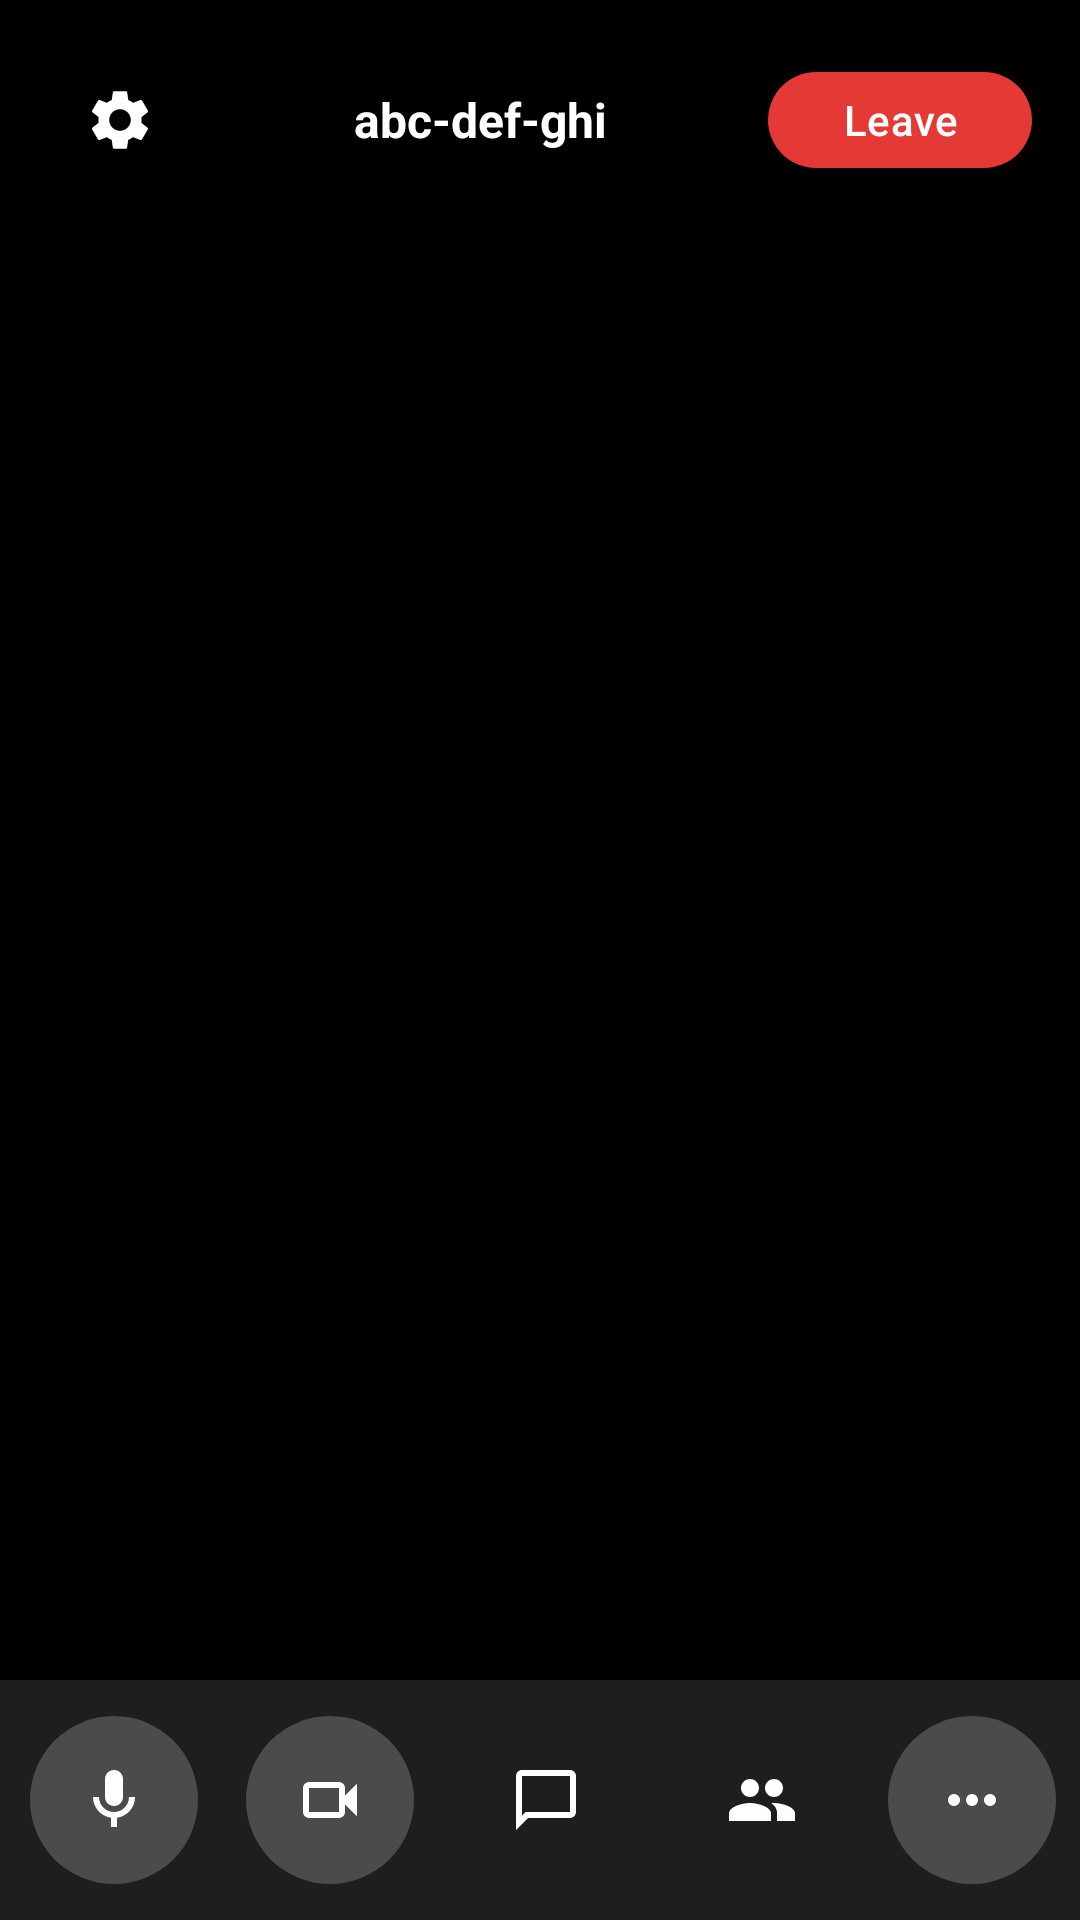

Write the Android layout XML for this screen, with the resource values it uses.
<!-- AndroidManifest.xml: application theme Theme.PTITMeet -->
<!-- res/layout/activity_meeting.xml -->
<?xml version="1.0" encoding="utf-8"?>

<androidx.constraintlayout.widget.ConstraintLayout
    xmlns:android="http://schemas.android.com/apk/res/android"
    xmlns:app="http://schemas.android.com/apk/res-auto"
    xmlns:tools="http://schemas.android.com/tools"
    android:layout_width="match_parent"
    android:layout_height="match_parent"
    android:background="@color/black"> <LinearLayout
    android:id="@+id/topBar"
    android:layout_width="match_parent"
    android:layout_height="wrap_content"
    android:orientation="horizontal"
    android:padding="16dp"
    android:gravity="center_vertical"
    android:background="#40000000" app:layout_constraintTop_toTopOf="parent">

    <ImageButton
        android:id="@+id/btnSettings"
        android:layout_width="48dp"
        android:layout_height="48dp"
        android:background="?attr/selectableItemBackgroundBorderless"
        android:src="@drawable/ic_settings"
        app:tint="@color/white" />

    <TextView
        android:id="@+id/tvMeetingCode"
        android:layout_width="0dp"
        android:layout_height="wrap_content"
        android:layout_weight="1"
        android:text="abc-def-ghi"
        android:gravity="center"
        android:textColor="@color/white"
        android:textSize="16sp"
        android:textStyle="bold" />

    <TextView
        android:id="@+id/tvRecordingStatus"
        android:layout_width="wrap_content"
        android:layout_height="wrap_content"
        android:layout_marginEnd="8dp"
        android:background="@drawable/bg_recording_pill"
        android:paddingHorizontal="10dp"
        android:paddingVertical="6dp"
        android:text="REC"
        android:textColor="@color/white"
        android:textSize="11sp"
        android:textStyle="bold"
        android:visibility="gone" />

    <com.google.android.material.button.MaterialButton
        android:id="@+id/btnLeave"
        android:layout_width="wrap_content"
        android:layout_height="wrap_content"
        android:text="Leave"
        android:textColor="@color/white"
        app:backgroundTint="#E53935" app:cornerRadius="20dp"
        android:minHeight="40dp"/>
</LinearLayout>

    <androidx.recyclerview.widget.RecyclerView
        android:id="@+id/rvParticipants"
        android:layout_width="0dp"
        android:layout_height="0dp"
        app:layout_constraintTop_toBottomOf="@id/topBar"
        app:layout_constraintBottom_toTopOf="@id/bottomControlBar"
        app:layout_constraintStart_toStartOf="parent"
        app:layout_constraintEnd_toEndOf="parent"
        tools:listitem="@layout/item_participant_video" />

    <LinearLayout
        android:id="@+id/bottomControlBar"
        android:layout_width="match_parent"
        android:layout_height="80dp"
        android:orientation="horizontal"
        android:gravity="center"
        android:background="#1E1E1E"
        app:layout_constraintBottom_toBottomOf="parent">

        <ImageButton
            android:id="@+id/btnMic"
            android:layout_width="56dp"
            android:layout_height="56dp"
            android:layout_marginHorizontal="8dp"
            android:background="@drawable/bg_circle_button" android:src="@drawable/ic_mic"
            app:tint="@color/white"/>

        <ImageButton
            android:id="@+id/btnVideo"
            android:layout_width="56dp"
            android:layout_height="56dp"
            android:layout_marginHorizontal="8dp"
            android:background="@drawable/bg_circle_button"
            android:src="@drawable/ic_videocam"
            app:tint="@color/white"/>

        <ImageButton
            android:id="@+id/btnChat"
            android:layout_width="56dp"
            android:layout_height="56dp"
            android:layout_marginHorizontal="8dp"
            android:background="?attr/selectableItemBackgroundBorderless"
            android:src="@drawable/ic_chat"
            app:tint="@color/white"/>

        <FrameLayout
            android:layout_width="56dp"
            android:layout_height="56dp"
            android:layout_marginHorizontal="8dp">

            <ImageButton
                android:id="@+id/btnParticipants"
                android:layout_width="match_parent"
                android:layout_height="match_parent"
                android:background="?attr/selectableItemBackgroundBorderless"
                android:src="@drawable/ic_people"
                app:tint="@color/white"/>

            <View
                android:id="@+id/badgeWaiting"
                android:layout_width="10dp"
                android:layout_height="10dp"
                android:layout_gravity="top|end"
                android:layout_marginTop="12dp"
                android:layout_marginEnd="12dp"
                android:background="@drawable/bg_red_dot"
                android:visibility="gone"/>
        </FrameLayout>

        <ImageButton
            android:id="@+id/btnMore"
            android:layout_width="56dp"
            android:layout_height="56dp"
            android:layout_marginHorizontal="6dp"
            android:background="@drawable/bg_circle_button"
            android:src="@drawable/ic_more"
            app:tint="@color/white"/>

    </LinearLayout>

    <androidx.cardview.widget.CardView
        android:id="@+id/cardJoinRequest"
        android:layout_width="match_parent"
        android:layout_height="wrap_content"
        android:layout_margin="16dp"
        app:cardCornerRadius="16dp"
        app:cardBackgroundColor="#1E293B"
        app:cardElevation="8dp"
        android:visibility="gone"
        app:layout_constraintTop_toTopOf="parent"
        app:layout_constraintStart_toStartOf="parent"
        app:layout_constraintEnd_toEndOf="parent">

        <LinearLayout
            android:layout_width="match_parent"
            android:layout_height="wrap_content"
            android:orientation="vertical"
            android:padding="16dp">

            <LinearLayout
                android:layout_width="match_parent"
                android:layout_height="wrap_content"
                android:orientation="horizontal"
                android:gravity="center_vertical"
                android:layout_marginBottom="12dp">

                <FrameLayout
                    android:layout_width="40dp"
                    android:layout_height="40dp"
                    android:background="@drawable/bg_circle_avatar">
                    <TextView
                        android:id="@+id/tvAvatarInitial"
                        android:layout_width="match_parent"
                        android:layout_height="match_parent"
                        android:gravity="center"
                        android:textColor="@color/white"
                        android:textStyle="bold"
                        android:textSize="18sp"
                        android:text="A" />
                </FrameLayout>

                <LinearLayout
                    android:layout_width="0dp"
                    android:layout_height="wrap_content"
                    android:layout_weight="1"
                    android:orientation="vertical"
                    android:layout_marginStart="12dp">

                    <TextView
                        android:id="@+id/tvRequestName"
                        android:layout_width="wrap_content"
                        android:layout_height="wrap_content"
                        android:textColor="@color/white"
                        android:textStyle="bold"
                        android:textSize="15sp"
                        android:text="John Doe" />

                    <TextView
                        android:layout_width="wrap_content"
                        android:layout_height="wrap_content"
                        android:textColor="#94A3B8"
                        android:textSize="12sp"
                        android:text="is requesting to join" />
                </LinearLayout>
            </LinearLayout>

            <LinearLayout
                android:layout_width="match_parent"
                android:layout_height="wrap_content"
                android:orientation="horizontal"
                android:gravity="end">

                <com.google.android.material.button.MaterialButton
                    android:id="@+id/btnDeclineRequest"
                    android:layout_width="wrap_content"
                    android:layout_height="36dp"
                    android:text="Decline"
                    android:textSize="12sp"
                    android:textColor="@color/white"
                    app:backgroundTint="#EF4444"
                    app:cornerRadius="8dp"
                    android:minWidth="80dp"
                    android:layout_marginEnd="12dp"/>

                <com.google.android.material.button.MaterialButton
                    android:id="@+id/btnAcceptRequest"
                    android:layout_width="wrap_content"
                    android:layout_height="36dp"
                    android:text="Admit"
                    android:textSize="12sp"
                    android:textColor="@color/white"
                    app:backgroundTint="#10B981"
                    app:cornerRadius="8dp"
                    android:minWidth="80dp"/>
            </LinearLayout>
        </LinearLayout>
    </androidx.cardview.widget.CardView>

</androidx.constraintlayout.widget.ConstraintLayout>
<!-- res/layout/item_participant_video.xml (included above) -->
<?xml version="1.0" encoding="utf-8"?>

<androidx.constraintlayout.widget.ConstraintLayout
    xmlns:android="http://schemas.android.com/apk/res/android"
    xmlns:app="http://schemas.android.com/apk/res-auto"
    xmlns:tools="http://schemas.android.com/tools"
    android:layout_width="match_parent"
    android:layout_height="match_parent"
    android:layout_margin="4dp">

    <androidx.cardview.widget.CardView
        android:id="@+id/cvVideoWrapper"
        android:layout_width="0dp"
        android:layout_height="0dp"
        app:cardBackgroundColor="#2A2A2A"
        app:cardCornerRadius="12dp"
        app:cardElevation="0dp"
        app:layout_constraintBottom_toBottomOf="parent"
        app:layout_constraintEnd_toEndOf="parent"
        app:layout_constraintStart_toStartOf="parent"
        app:layout_constraintTop_toTopOf="parent">

        <androidx.constraintlayout.widget.ConstraintLayout
            android:layout_width="match_parent"
            android:layout_height="match_parent">

            <FrameLayout
                android:id="@+id/videoContainer"
                android:layout_width="match_parent"
                android:layout_height="match_parent" />

            <FrameLayout
                android:id="@+id/avatarContainer"
                android:layout_width="64dp"
                android:layout_height="64dp"
                android:background="@drawable/bg_circle_avatar"
                app:layout_constraintBottom_toBottomOf="parent"
                app:layout_constraintEnd_toEndOf="parent"
                app:layout_constraintStart_toStartOf="parent"
                app:layout_constraintTop_toTopOf="parent">

                <TextView
                    android:id="@+id/tvAvatarInitial"
                    android:layout_width="wrap_content"
                    android:layout_height="wrap_content"
                    android:layout_gravity="center"
                    android:textColor="@color/white"
                    android:textSize="28sp"
                    android:textStyle="bold"
                    tools:text="T" />
            </FrameLayout>

            <TextView
                android:id="@+id/tvParticipantName"
                android:layout_width="wrap_content"
                android:layout_height="wrap_content"
                android:layout_margin="8dp"
                android:background="@drawable/bg_participant_name"
                android:paddingHorizontal="8dp"
                android:paddingVertical="4dp"
                android:textColor="@color/white"
                android:textSize="12sp"
                app:layout_constraintBottom_toBottomOf="parent"
                app:layout_constraintStart_toStartOf="parent"
                tools:text="Tan Van Minh" />

            <ImageView
                android:id="@+id/ivMicOff"
                android:layout_width="20dp"
                android:layout_height="20dp"
                android:layout_margin="8dp"
                android:background="@drawable/bg_mic_off_indicator"
                android:padding="4dp"
                android:src="@drawable/ic_mic" app:tint="@color/white"
                app:layout_constraintBottom_toBottomOf="parent"
                app:layout_constraintEnd_toEndOf="parent" />

            <ImageView
                android:id="@+id/ivHandRaised"
                android:layout_width="28dp"
                android:layout_height="28dp"
                android:layout_margin="8dp"
                android:background="@drawable/bg_mic_off_indicator"
                android:padding="5dp"
                android:src="@drawable/ic_waving_hand"
                app:tint="#FFA000"
                android:visibility="gone"
                app:layout_constraintTop_toTopOf="parent"
                app:layout_constraintEnd_toEndOf="parent" />

        </androidx.constraintlayout.widget.ConstraintLayout>
    </androidx.cardview.widget.CardView>

    <View
        android:id="@+id/viewActiveSpeakerBorder"
        android:layout_width="0dp"
        android:layout_height="0dp"
        android:background="@drawable/bg_active_speaker_border"
        android:visibility="gone"
        tools:visibility="visible"
        app:layout_constraintBottom_toBottomOf="parent"
        app:layout_constraintEnd_toEndOf="parent"
        app:layout_constraintStart_toStartOf="parent"
        app:layout_constraintTop_toTopOf="parent" />

</androidx.constraintlayout.widget.ConstraintLayout>
<!-- resources referenced by this layout -->
<resources>
  <color name="black">#FF000000</color>
  <color name="white">#FFFFFFFF</color>
  <!-- drawable bg_active_speaker_border (drawable) -->
  <shape xmlns:android="http://schemas.android.com/apk/res/android">
      <solid android:color="@android:color/transparent" />
      <corners android:radius="12dp" />
      <stroke android:width="3dp" android:color="#137fec" />
  </shape>
  <!-- drawable bg_circle_avatar (drawable) -->
  <shape xmlns:android="http://schemas.android.com/apk/res/android"
      android:shape="oval">
      <solid android:color="#137fec" />
  </shape>
  <!-- drawable bg_circle_button (drawable) -->
  <shape xmlns:android="http://schemas.android.com/apk/res/android" android:shape="oval">
      <solid android:color="#33FFFFFF" /> </shape>
  <!-- drawable bg_mic_off_indicator (drawable) -->
  <shape xmlns:android="http://schemas.android.com/apk/res/android"
      android:shape="oval">
      <solid android:color="#E53935" /> </shape>
  <!-- drawable bg_participant_name (drawable) -->
  <shape xmlns:android="http://schemas.android.com/apk/res/android">
      <solid android:color="#99000000" />
      <corners android:radius="6dp" />
  </shape>
  <!-- drawable bg_recording_pill (drawable) -->
  <?xml version="1.0" encoding="utf-8"?>
  <shape xmlns:android="http://schemas.android.com/apk/res/android">
      <solid android:color="#E53935" />
      <corners android:radius="99dp" />
  </shape>
  <!-- drawable bg_red_dot (drawable) -->
  <shape xmlns:android="http://schemas.android.com/apk/res/android"
      android:shape="oval">
      <solid android:color="#F44336" /> <stroke android:width="2dp" android:color="#1E1E1E" />
  </shape>
  <!-- drawable ic_chat (drawable) -->
  <vector xmlns:android="http://schemas.android.com/apk/res/android"
      android:width="24dp"
      android:height="24dp"
      android:viewportWidth="24"
      android:viewportHeight="24"
      android:tint="#FFFFFF">
      <path
          android:fillColor="@android:color/white"
          android:pathData="M20,2H4C2.9,2 2,2.9 2,4v18l4,-4h14c1.1,0 2,-0.9 2,-2V4C22,2.9 21.1,2 20,2zM20,16H5.17L4,17.17V4h16V16z"/>
  </vector>
  <!-- drawable ic_mic (drawable) -->
  <vector xmlns:android="http://schemas.android.com/apk/res/android"
      android:width="24dp"
      android:height="24dp"
      android:viewportWidth="24"
      android:viewportHeight="24"
      android:tint="#FFFFFF">
      <path
          android:fillColor="@android:color/white"
          android:pathData="M12,14c1.66,0 3,-1.34 3,-3V5c0,-1.66 -1.34,-3 -3,-3S9,3.34 9,5v6C9,12.66 10.34,14 12,14zM17,11c0,2.76 -2.24,5 -5,5s-5,-2.24 -5,-5H5c0,3.53 2.61,6.43 6,6.92V21h2v-3.08c3.39,-0.49 6,-3.39 6,-6.92H17z"/>
  </vector>
  <!-- drawable ic_more (drawable) -->
  <vector xmlns:android="http://schemas.android.com/apk/res/android"
      android:width="24dp"
      android:height="24dp"
      android:viewportWidth="24"
      android:viewportHeight="24">
    <path
        android:fillColor="#FFFFFFFF"
        android:pathData="M6,10c-1.1,0 -2,0.9 -2,2s0.9,2 2,2s2,-0.9 2,-2S7.1,10 6,10zM18,10c-1.1,0 -2,0.9 -2,2s0.9,2 2,2s2,-0.9 2,-2S19.1,10 18,10zM12,10c-1.1,0 -2,0.9 -2,2s0.9,2 2,2s2,-0.9 2,-2S13.1,10 12,10z"/>
  </vector>
  <!-- drawable ic_videocam (drawable) -->
  <vector xmlns:android="http://schemas.android.com/apk/res/android"
      android:width="24dp"
      android:height="24dp"
      android:viewportWidth="24"
      android:viewportHeight="24"
      android:tint="#FFFFFF">
      <path
          android:fillColor="@android:color/white"
          android:pathData="M15,8v8H5V8H15 M15,6H5C3.9,6 3,6.9 3,8v8c0,1.1 0.9,2 2,2h10c1.1,0 2,-0.9 2,-2v-2.5l4,4v-11l-4,4V8C17,6.9 16.1,6 15,6L15,6z"/>
  </vector>
  <style name="Theme.PTITMeet" parent="Base.Theme.PTITMeet" />
  <style name="Base.Theme.PTITMeet" parent="Theme.Material3.DayNight.NoActionBar">
          
          
      </style>
</resources>
